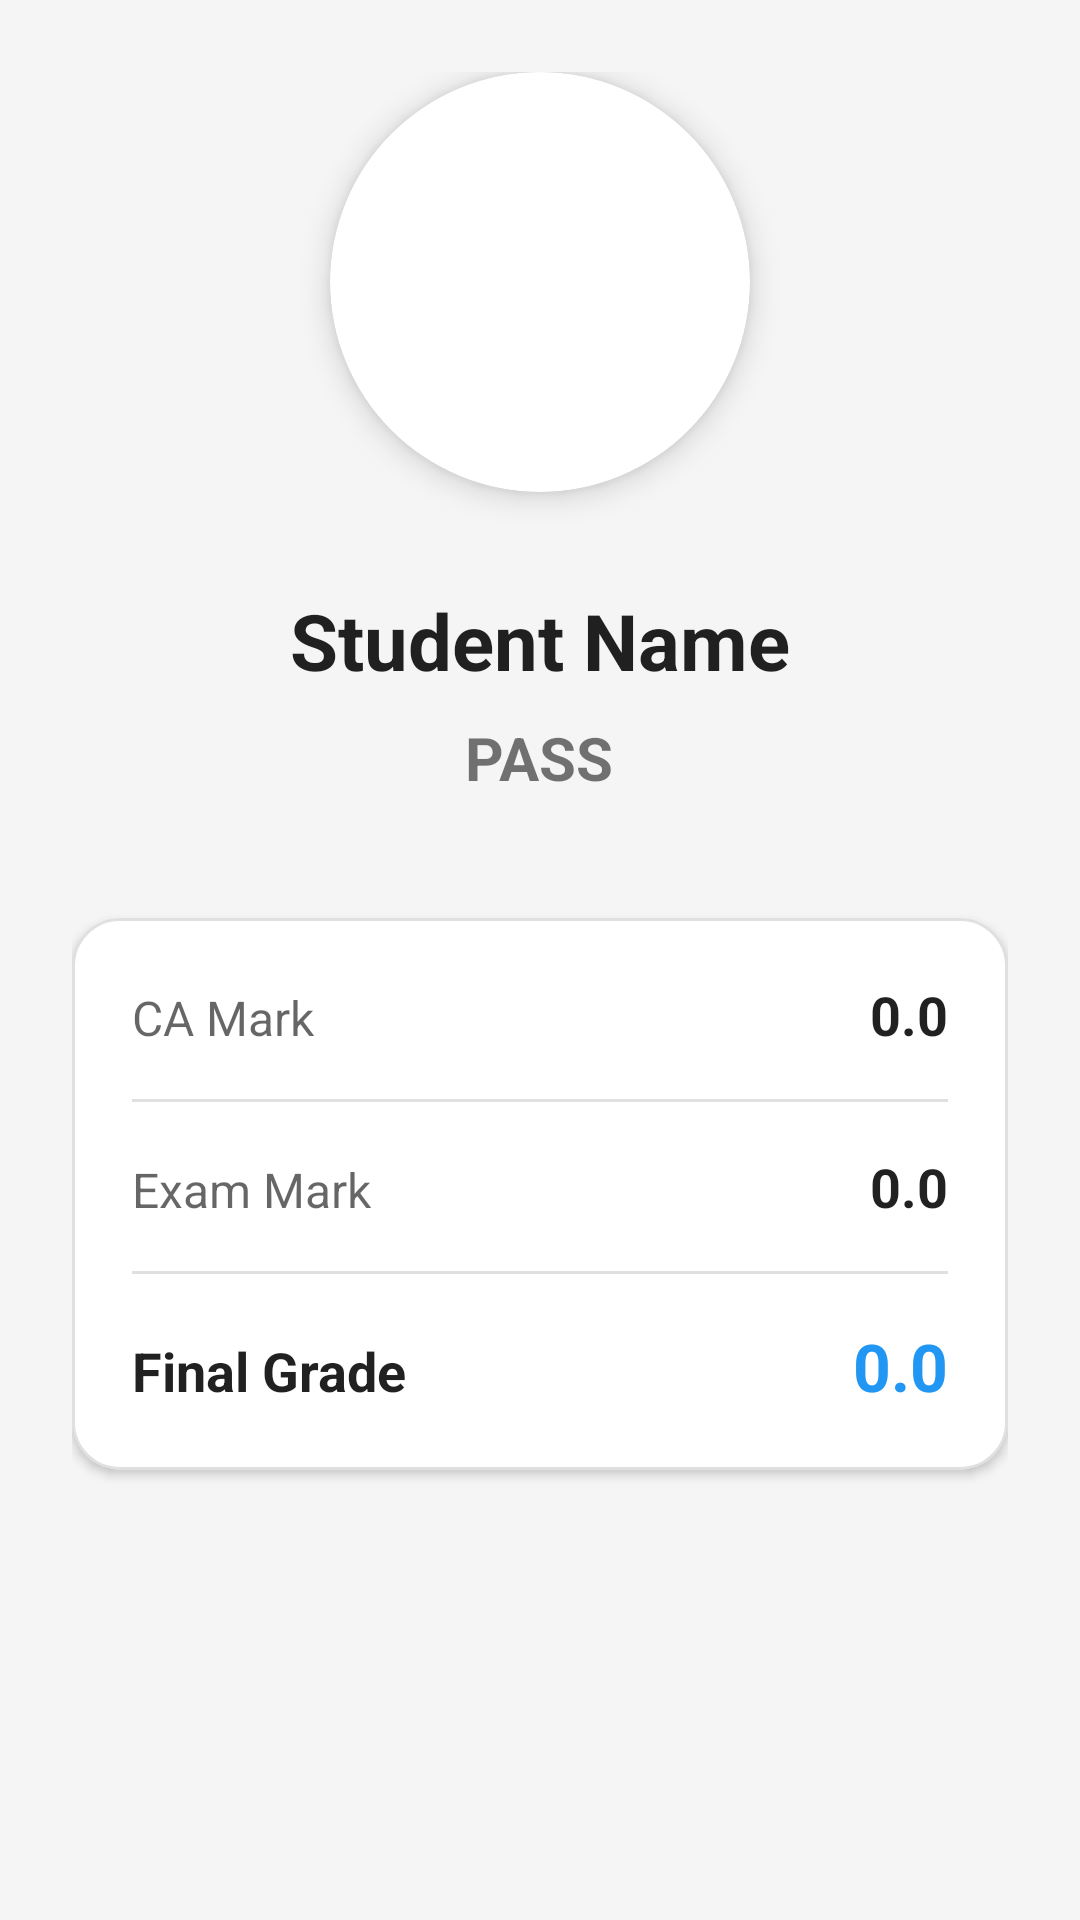

Write the Android layout XML for this screen, with the resource values it uses.
<!-- AndroidManifest.xml: application theme Theme.StudentGradeCalculator -->
<!-- res/layout/activity_student_detail.xml -->
<?xml version="1.0" encoding="utf-8"?>
<LinearLayout xmlns:android="http://schemas.android.com/apk/res/android"
    xmlns:app="http://schemas.android.com/apk/res-auto"
    android:layout_width="match_parent"
    android:layout_height="match_parent"
    android:background="@color/background"
    android:orientation="vertical"
    android:padding="24dp">

    <com.google.android.material.card.MaterialCardView
        android:id="@+id/cardGrade"
        android:layout_width="140dp"
        android:layout_height="140dp"
        android:layout_gravity="center"
        app:cardCornerRadius="70dp"
        app:cardElevation="6dp"
        app:strokeWidth="0dp">

        <TextView
            android:id="@+id/tvLetterGrade"
            android:layout_width="match_parent"
            android:layout_height="match_parent"
            android:gravity="center"
            android:text="A"
            android:textColor="@color/white"
            android:textSize="56sp"
            android:textStyle="bold" />
    </com.google.android.material.card.MaterialCardView>

    <TextView
        android:id="@+id/tvStudentName"
        android:layout_width="match_parent"
        android:layout_height="wrap_content"
        android:layout_marginTop="32dp"
        android:gravity="center"
        android:text="Student Name"
        android:textColor="@color/text_primary"
        android:textSize="26sp"
        android:textStyle="bold" />

    <TextView
        android:id="@+id/tvStatus"
        android:layout_width="wrap_content"
        android:layout_height="wrap_content"
        android:layout_gravity="center"
        android:layout_marginTop="8dp"
        android:text="PASS"
        android:textSize="20sp"
        android:textStyle="bold" />

    <com.google.android.material.card.MaterialCardView
        android:layout_width="match_parent"
        android:layout_height="wrap_content"
        android:layout_marginTop="40dp"
        app:cardCornerRadius="16dp"
        app:cardElevation="2dp"
        app:cardBackgroundColor="@color/card_background"
        app:strokeColor="@color/divider"
        app:strokeWidth="1dp">

        <LinearLayout
            android:layout_width="match_parent"
            android:layout_height="wrap_content"
            android:orientation="vertical"
            android:padding="20dp">

            <LinearLayout
                android:layout_width="match_parent"
                android:layout_height="wrap_content"
                android:orientation="horizontal">
                <TextView android:layout_width="0dp" android:layout_height="wrap_content" android:layout_weight="1" android:text="CA Mark" android:textColor="@color/text_secondary" android:textSize="16sp" />
                <TextView android:id="@+id/tvCaMark" android:layout_width="wrap_content" android:layout_height="wrap_content" android:text="0.0" android:textColor="@color/text_primary" android:textSize="18sp" android:textStyle="bold" />
            </LinearLayout>

            <View android:layout_width="match_parent" android:layout_height="1dp" android:layout_marginVertical="16dp" android:background="@color/divider" />

            <LinearLayout
                android:layout_width="match_parent"
                android:layout_height="wrap_content"
                android:orientation="horizontal">
                <TextView android:layout_width="0dp" android:layout_height="wrap_content" android:layout_weight="1" android:text="Exam Mark" android:textColor="@color/text_secondary" android:textSize="16sp" />
                <TextView android:id="@+id/tvExamMark" android:layout_width="wrap_content" android:layout_height="wrap_content" android:text="0.0" android:textColor="@color/text_primary" android:textSize="18sp" android:textStyle="bold" />
            </LinearLayout>

            <View android:layout_width="match_parent" android:layout_height="1dp" android:layout_marginVertical="16dp" android:background="@color/divider" />

            <LinearLayout
                android:layout_width="match_parent"
                android:layout_height="wrap_content"
                android:orientation="horizontal">
                <TextView android:layout_width="0dp" android:layout_height="wrap_content" android:layout_weight="1" android:text="Final Grade" android:textColor="@color/text_primary" android:textSize="18sp" android:textStyle="bold" />
                <TextView android:id="@+id/tvFinalGrade" android:layout_width="wrap_content" android:layout_height="wrap_content" android:text="0.0" android:textColor="@color/primary" android:textSize="22sp" android:textStyle="bold" />
            </LinearLayout>

        </LinearLayout>
    </com.google.android.material.card.MaterialCardView>

</LinearLayout>
<!-- resources referenced by this layout -->
<resources>
  <color name="background">#FFF5F5F5</color>
  <color name="card_background">#FFFFFFFF</color>
  <color name="divider">#1F000000</color>
  <color name="primary">#FF2196F3</color>
  <color name="text_primary">#DE000000</color>
  <color name="text_secondary">#99000000</color>
  <color name="white">#FFFFFFFF</color>
  <style name="Theme.StudentGradeCalculator" parent="Theme.MaterialComponents.DayNight.DarkActionBar">
          
          <item name="colorPrimary">@color/primary</item>
          <item name="colorPrimaryVariant">@color/primary_dark</item>
          <item name="colorOnPrimary">@color/white</item>
          
          
          <item name="colorSecondary">@color/accent</item>
          <item name="colorSecondaryVariant">@color/teal_700</item>
          <item name="colorOnSecondary">@color/white</item>
          
          
          <item name="android:statusBarColor">?attr/colorPrimaryVariant</item>
          
          
          <item name="android:windowBackground">@color/background</item>
          
          
          <item name="android:textColorPrimary">@color/text_primary</item>
          <item name="android:textColorSecondary">@color/text_secondary</item>
          
          
          <item name="buttonStyle">@style/Widget.App.Button</item>
          <item name="cardViewStyle">@style/Widget.App.CardView</item>
      </style>
  <color name="primary_dark">#FF1976D2</color>
  <color name="accent">#FFFF4081</color>
  <color name="teal_700">#FF018786</color>
  <style name="Widget.App.Button" parent="Widget.MaterialComponents.Button">
          <item name="android:textColor">@color/white</item>
          <item name="backgroundTint">@color/primary</item>
          <item name="cornerRadius">8dp</item>
          <item name="android:textAllCaps">false</item>
          <item name="android:fontFamily">sans-serif-medium</item>
          <item name="android:paddingTop">12dp</item>
          <item name="android:paddingBottom">12dp</item>
      </style>
  <style name="Widget.App.CardView" parent="Widget.MaterialComponents.CardView">
          <item name="cardCornerRadius">12dp</item>
          <item name="cardElevation">4dp</item>
          <item name="cardBackgroundColor">@color/card_background</item>
          <item name="contentPadding">16dp</item>
      </style>
</resources>
